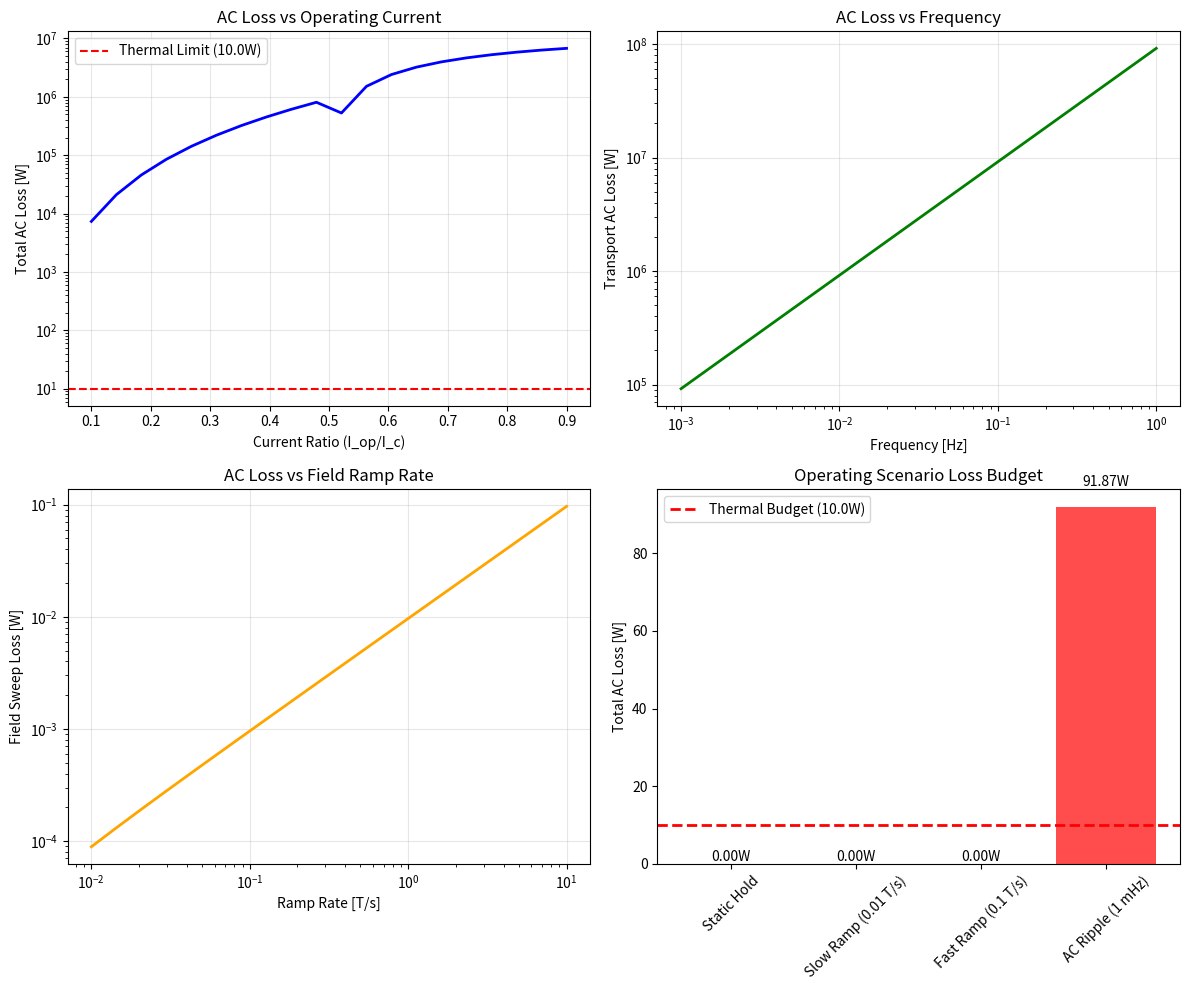

Write the Python code that produced this figure. (Note: this script raises an exception after producing the figure.)
#!/usr/bin/env python3
"""
AC loss modeling for REBCO HTS coils during ramping and dynamic operation.

Implements Norris and Brandt models for hysteresis and eddy current losses
in superconducting tapes under time-varying magnetic fields.
"""

import numpy as np
from typing import Dict, List, Tuple, Optional
import matplotlib.pyplot as plt


def norris_hysteresis_loss(I_op: float, I_c: float, f: float, width: float = 4e-3) -> float:
    """
    Calculate AC hysteresis loss using Norris model for REBCO tape.
    
    Args:
        I_op: Operating current [A]
        I_c: Critical current [A] 
        f: Frequency [Hz]
        width: Tape width [m]
        
    Returns:
        AC loss per unit length [W/m]
    """
    mu0 = 4e-7 * np.pi
    
    # Normalized current
    i = I_op / I_c
    
    if i <= 1.0:
        # Subcritical regime
        if i <= 0.5:
            # Low current approximation
            P_ac = (2 * mu0 * I_c**2 * f * i**3) / (3 * np.pi * width)
        else:
            # Norris exact formula for i > 0.5
            P_ac = (mu0 * I_c**2 * f) / (np.pi * width) * (i * (1 - 2*i/3) + np.log(2*i) - 1 + 2/3)
    else:
        # Overcritical regime - flux flow losses dominate
        rho_ff = 1e-8  # Flux flow resistivity [Ω⋅m]
        thickness = 1e-6  # REBCO layer thickness [m]
        P_ac = rho_ff * (I_op - I_c)**2 / (width * thickness)
        
    return P_ac


def brandt_field_sweep_loss(B_ext: float, dB_dt: float, width: float = 4e-3, 
                           thickness: float = 1e-6, Jc: float = 3e8) -> float:
    """
    Calculate AC loss due to external field sweep using Brandt model.
    
    Args:
        B_ext: External magnetic field [T]
        dB_dt: Field ramp rate [T/s]
        width: Tape width [m]
        thickness: REBCO thickness [m]
        Jc: Critical current density [A/m²]
        
    Returns:
        AC loss per unit length [W/m]
    """
    if abs(dB_dt) < 1e-12:  # Handle static case
        return 0.0
        
    mu0 = 4e-7 * np.pi
    
    # Penetration field
    B_p = mu0 * Jc * thickness
    
    # Field amplitude for sinusoidal variation
    B_a = abs(dB_dt) / (2 * np.pi * 1.0)  # Assume 1 Hz equivalent
    
    if B_a <= B_p:
        # Partial penetration
        P_ac = (4 * mu0 * Jc * width * thickness / (3 * np.pi)) * (B_a / B_p)**3
    else:
        # Full penetration
        P_ac = (mu0 * Jc * width * thickness / np.pi) * B_a * (1 - B_p / (3 * B_a))
        
    return P_ac * abs(dB_dt) / max(B_a, 1e-12)  # Avoid division by zero


def total_ac_loss(I_op: float, I_c: float, B_ext: float, f: float = 0.01, 
                  dB_dt: float = 0.1, coil_length: float = 20100) -> Dict[str, float]:
    """
    Calculate total AC losses for HTS coil including transport and field sweep components.
    
    Args:
        I_op: Operating current [A]
        I_c: Critical current [A]
        B_ext: External magnetic field [T]
        f: Transport current frequency [Hz]
        dB_dt: Field ramp rate [T/s]
        coil_length: Total conductor length [m]
        
    Returns:
        Dictionary with loss components and thermal implications
    """
    # Transport current losses (Norris model)
    P_transport = norris_hysteresis_loss(I_op, I_c, f)
    
    # Field sweep losses (Brandt model)
    P_field = brandt_field_sweep_loss(B_ext, dB_dt)
    
    # Total losses per unit length
    P_per_meter = P_transport + P_field
    
    # Total coil losses
    P_total = P_per_meter * coil_length
    
    # Thermal impact analysis
    thermal_margin_loss = P_total / 0.5  # Assume 0.5 W/K cooling capacity
    
    results = {
        'transport_loss_W_per_m': P_transport,
        'field_sweep_loss_W_per_m': P_field,
        'total_loss_per_m_W': P_per_meter,
        'total_coil_loss_W': P_total,
        'thermal_margin_reduction_K': thermal_margin_loss,
        'compatible_with_70K_margin': thermal_margin_loss < 10.0  # Conservative limit
    }
    
    return results


def ac_loss_scaling_analysis():
    """
    Analyze AC loss scaling with operating parameters for design optimization.
    """
    # Parameter ranges for analysis
    current_ratios = np.linspace(0.1, 0.9, 20)  # I_op/I_c
    frequencies = np.logspace(-3, 0, 20)  # 1 mHz to 1 Hz
    ramp_rates = np.logspace(-2, 1, 20)  # 0.01 to 10 T/s
    
    # Fixed parameters
    I_c = 23420  # Critical current for current design [A]
    B_ext = 2.1  # Operating field [T]
    
    results = {}
    
    # Current ratio dependence
    results['current_scaling'] = []
    for i_ratio in current_ratios:
        I_op = i_ratio * I_c
        loss_data = total_ac_loss(I_op, I_c, B_ext)
        results['current_scaling'].append({
            'current_ratio': i_ratio,
            'total_loss_W': loss_data['total_coil_loss_W'],
            'thermal_compatible': loss_data['compatible_with_70K_margin']
        })
    
    # Frequency dependence
    results['frequency_scaling'] = []
    for f in frequencies:
        I_op = 0.5 * I_c  # 50% of critical current
        loss_data = total_ac_loss(I_op, I_c, B_ext, f=f)
        results['frequency_scaling'].append({
            'frequency_Hz': f,
            'total_loss_W': loss_data['total_coil_loss_W'],
            'transport_loss_W': loss_data['transport_loss_W_per_m'] * 20100
        })
    
    # Ramp rate dependence
    results['ramp_scaling'] = []
    for dB_dt in ramp_rates:
        I_op = 0.5 * I_c
        loss_data = total_ac_loss(I_op, I_c, B_ext, dB_dt=dB_dt)
        results['ramp_scaling'].append({
            'ramp_rate_T_per_s': dB_dt,
            'total_loss_W': loss_data['total_coil_loss_W'],
            'field_loss_W': loss_data['field_sweep_loss_W_per_m'] * 20100
        })
    
    return results


def plot_ac_loss_analysis():
    """
    Generate comprehensive AC loss analysis plots.
    """
    analysis = ac_loss_scaling_analysis()
    
    fig, ((ax1, ax2), (ax3, ax4)) = plt.subplots(2, 2, figsize=(12, 10))
    
    # Plot 1: Current ratio dependence
    current_data = analysis['current_scaling']
    i_ratios = [d['current_ratio'] for d in current_data]
    losses = [d['total_loss_W'] for d in current_data]
    
    ax1.semilogy(i_ratios, losses, 'b-', linewidth=2)
    ax1.set_xlabel('Current Ratio (I_op/I_c)')
    ax1.set_ylabel('Total AC Loss [W]')
    ax1.set_title('AC Loss vs Operating Current')
    ax1.grid(True, alpha=0.3)
    
    # Mark thermal limit
    thermal_limit = 10.0  # Conservative 10W thermal budget
    ax1.axhline(y=thermal_limit, color='r', linestyle='--', label=f'Thermal Limit ({thermal_limit}W)')
    ax1.legend()
    
    # Plot 2: Frequency dependence
    freq_data = analysis['frequency_scaling']
    freqs = [d['frequency_Hz'] for d in freq_data]
    transport_losses = [d['transport_loss_W'] for d in freq_data]
    
    ax2.loglog(freqs, transport_losses, 'g-', linewidth=2)
    ax2.set_xlabel('Frequency [Hz]')
    ax2.set_ylabel('Transport AC Loss [W]')
    ax2.set_title('AC Loss vs Frequency')
    ax2.grid(True, alpha=0.3)
    
    # Plot 3: Ramp rate dependence
    ramp_data = analysis['ramp_scaling']
    ramps = [d['ramp_rate_T_per_s'] for d in ramp_data]
    field_losses = [d['field_loss_W'] for d in ramp_data]
    
    ax3.loglog(ramps, field_losses, 'orange', linewidth=2)
    ax3.set_xlabel('Ramp Rate [T/s]')
    ax3.set_ylabel('Field Sweep Loss [W]')
    ax3.set_title('AC Loss vs Field Ramp Rate')
    ax3.grid(True, alpha=0.3)
    
    # Plot 4: Combined loss budget
    # Show operating envelope
    I_op_nominal = 1171  # Nominal operating current
    I_c_nominal = 23420  # Critical current
    current_ratio = I_op_nominal / I_c_nominal
    
    # Calculate losses for typical operating scenarios
    scenarios = {
        'Static Hold': total_ac_loss(I_op_nominal, I_c_nominal, 2.1, f=0, dB_dt=0),
        'Slow Ramp (0.01 T/s)': total_ac_loss(I_op_nominal, I_c_nominal, 2.1, f=0, dB_dt=0.01),
        'Fast Ramp (0.1 T/s)': total_ac_loss(I_op_nominal, I_c_nominal, 2.1, f=0, dB_dt=0.1),
        'AC Ripple (1 mHz)': total_ac_loss(I_op_nominal, I_c_nominal, 2.1, f=0.001, dB_dt=0)
    }
    
    scenario_names = list(scenarios.keys())
    scenario_losses = [scenarios[name]['total_coil_loss_W'] for name in scenario_names]
    colors = ['blue', 'green', 'orange', 'red']
    
    bars = ax4.bar(scenario_names, scenario_losses, color=colors, alpha=0.7)
    ax4.axhline(y=thermal_limit, color='r', linestyle='--', linewidth=2, label=f'Thermal Budget ({thermal_limit}W)')
    ax4.set_ylabel('Total AC Loss [W]')
    ax4.set_title('Operating Scenario Loss Budget')
    ax4.legend()
    ax4.tick_params(axis='x', rotation=45)
    
    # Add value labels on bars
    for bar, loss in zip(bars, scenario_losses):
        height = bar.get_height()
        ax4.text(bar.get_x() + bar.get_width()/2., height + height*0.05,
                f'{loss:.2f}W', ha='center', va='bottom')
    
    plt.tight_layout()
    return fig


if __name__ == "__main__":
    print("=== HTS Coil AC Loss Analysis ===")
    
    # Analyze nominal operating conditions
    I_op = 1171  # Operating current [A]
    I_c = 23420  # Critical current for 20 tapes at 2.1T [A]
    B_ext = 2.1  # Field [T]
    
    # Typical operating scenarios
    scenarios = [
        ("Static Operation", {"f": 0, "dB_dt": 0}),
        ("Slow Ramp (0.01 T/s)", {"f": 0, "dB_dt": 0.01}),
        ("Fast Ramp (0.1 T/s)", {"f": 0, "dB_dt": 0.1}),
        ("AC Ripple (1 mHz)", {"f": 0.001, "dB_dt": 0})
    ]
    
    print(f"\nOperating Point: I_op = {I_op} A, I_c = {I_c} A, B = {B_ext} T")
    print(f"Current Ratio: {I_op/I_c:.3f}")
    
    for name, params in scenarios:
        result = total_ac_loss(I_op, I_c, B_ext, **params)
        print(f"\n{name}:")
        print(f"  Transport Loss: {result['transport_loss_W_per_m']*1000:.3f} mW/m")
        print(f"  Field Sweep Loss: {result['field_sweep_loss_W_per_m']*1000:.3f} mW/m")
        print(f"  Total Coil Loss: {result['total_coil_loss_W']:.3f} W")
        print(f"  Thermal Impact: {result['thermal_margin_reduction_K']:.1f} K")
        print(f"  Compatible with 70K margin: {result['compatible_with_70K_margin']}")
    
    # Generate analysis plots
    fig = plot_ac_loss_analysis()
    fig.savefig('/home/<user>/Code/asciimath/hts-coils/artifacts/ac_loss_analysis.png', 
                dpi=300, bbox_inches='tight')
    print(f"\nAC loss analysis plot saved to artifacts/ac_loss_analysis.png")